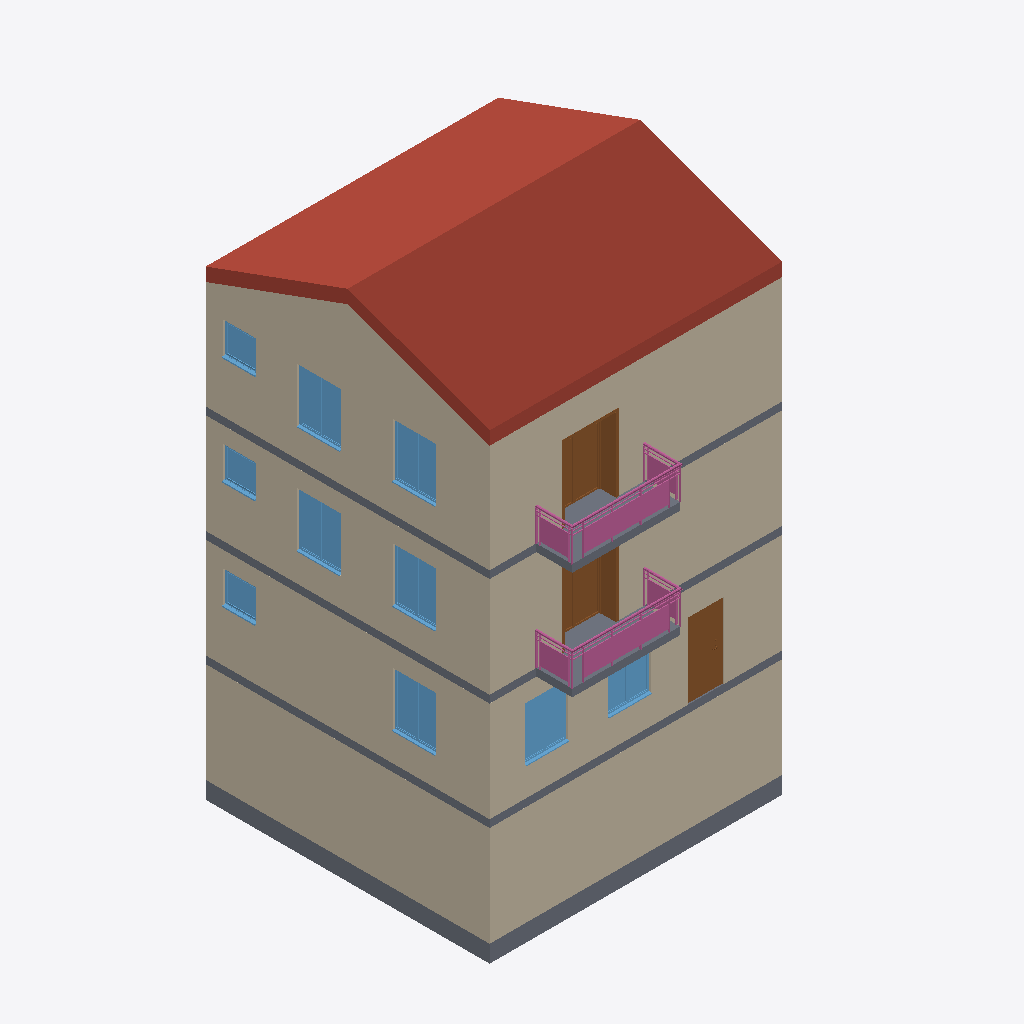
Isometric view of an IFC building model (IFC-SPF (STEP), schema IFC4, length unit metre), seen from the south-west, elements coloured by IFC class: 12 walls (beige), 10 windows (light blue), 4 slabs (grey), 3 doors (brown), 2 railings (pink), 1 roof (red-brown).
Extent 8.2 m × 8.9 m × 14.3 m (x, y, z). Storeys (4): Cave at -3.00 m; CotaSoleira at 0.00 m; Pavimento1 at 3.00 m; Pavimento2 at 6.00 m. Elements (63): 28 IfcWall, 12 IfcDoor, 10 IfcWindow, 5 IfcRailing, 4 IfcSlab, 3 IfcStair, 1 IfcRoof.

HEADER;
FILE_DESCRIPTION(('ViewDefinition [ReferenceView_V1.2]','RevitIdentifiers [VersionGUID: b33bfac7-95b7-4504-ab0b-030fbbb28579, NumberOfSaves: 47]','CoordinateReference [CoordinateBase: Shared Coordinates, ProjectSite: Default Site]','ExchangeRequirement [Architecture]'),'2;1');
FILE_NAME('Project Number','2023-10-10T11:55:44+00:00',(''),(''),'ODA SDAI 23.12','Autodesk Revit 24.0.5.432 (ENG) - IFC 24.1.1.6','');
FILE_SCHEMA(('IFC4'));
ENDSEC;
DATA;
#104=IFCPROJECT('1iZWy4KIHA8fGu3zvUfYuM',#18,'Project Number',$,$,'Project Name','Project Status',(#99),#96);
#132=IFCSITE('1iZWy4KIHA8fGu3zvUfYuK',#18,'Default',$,$,#131,$,$,.ELEMENT.,(51,30,23,112487),(0,-7,-37,-956022),0.0,$,$);
#684=IFCSITE('2y1OcZ9QbCUwOhLlus$vZG',#18,'Toposolid:Generic - 1000mm:313215',$,'Toposolid:Generic - 1000mm',#658,#683,$,$,$,$,$,$,$);
#3458=IFCSITE('1kicYO_ivAOOeWS6SQkdqW',#18,'Toposolid:Path - 150mm concrete:323015',$,'Toposolid:Path - 150mm concrete',#3448,#3457,$,$,$,$,$,$,$);
#3484=IFCSITE('2L0NI7BYL2PQk6iaKZXLmR',#18,'Street:Street:330826',$,'Street:Street',#3483,#3480,$,$,$,$,$,$,$);
#114=IFCBUILDING('1iZWy4KIHA8fGu3zvUfYuN',#18,'',$,$,#112,$,'',.ELEMENT.,$,$,#113);
#118=IFCBUILDINGSTOREY('2y1OcZ9QbCUwOhLlus$vRz',#18,'Cave',$,'Level:Circle Head - Project Datum',#117,$,'Cave',.ELEMENT.,-2.999999999999999);
#121=IFCBUILDINGSTOREY('3Zu5Bv0LOHrPC10026FoQQ',#18,'CotaSoleira',$,'Level:Circle Head - Project Datum',#120,$,'CotaSoleira',.ELEMENT.,0.0);
#125=IFCBUILDINGSTOREY('15Z0v90RiHrPC20026FoKR',#18,'Pavimento1',$,'Level:Circle Head - Project Datum',#124,$,'Pavimento1',.ELEMENT.,2.9999999999999996);
#129=IFCBUILDINGSTOREY('2y1OcZ9QbCUwOhLlus$vTF',#18,'Pavimento2',$,'Level:Circle Head - Project Datum',#128,$,'Pavimento2',.ELEMENT.,5.999999999999999);
#3570=IFCROOF('1TfIQQNPX9DAX3RHvq0seH',#18,'Basic Roof:Roof_Pitched_38Tile-25Bat-0Felt-25bat-100Ins-150Truss-12PBd:335257',$,'Basic Roof:Roof_Pitched_38Tile-25Bat-0Felt-25bat-100Ins-150Truss-12PBd',#3550,#3569,'335257',.NOTDEFINED.);
#1611=IFCWALL('3dUPquTnvBDe7uKbalFHUT',#18,'Basic Wall:Wall-Ext_102Bwk-75Ins-100LBlk-12P:315032',$,'Basic Wall:Wall-Ext_102Bwk-75Ins-100LBlk-12P',#1606,#1610,'315032',.NOTDEFINED.);
#1930=IFCWALL('3dUPquTnvBDe7uKbalFGdZ',#18,'Basic Wall:Wall-Ext_102Bwk-75Ins-100LBlk-12P:315622',$,'Basic Wall:Wall-Ext_102Bwk-75Ins-100LBlk-12P',#1925,#1929,'315622',.NOTDEFINED.);
#2097=IFCWALL('3dUPquTnvBDe7uKbalFGYi',#18,'Basic Wall:Wall-Ext_102Bwk-75Ins-100LBlk-12P:315817',$,'Basic Wall:Wall-Ext_102Bwk-75Ins-100LBlk-12P',#2092,#2096,'315817',.NOTDEFINED.);
#1863=IFCWALL('3dUPquTnvBDe7uKbalFHPg',#18,'Basic Wall:Wall-Ext_102Bwk-75Ins-100LBlk-12P:315247',$,'Basic Wall:Wall-Ext_102Bwk-75Ins-100LBlk-12P',#1858,#1862,'315247',.NOTDEFINED.);
#961=IFCWALL('3dUPquTnvBDe7uKbalFHKR',#18,'Basic Wall:Wall-Ext_102Bwk-75Ins-100LBlk-12P:314398',$,'Basic Wall:Wall-Ext_102Bwk-75Ins-100LBlk-12P',#956,#960,'314398',.NOTDEFINED.);
#1319=IFCWALL('3dUPquTnvBDe7uKbalFHHv',#18,'Basic Wall:Wall-Ext_102Bwk-75Ins-100LBlk-12P:314748',$,'Basic Wall:Wall-Ext_102Bwk-75Ins-100LBlk-12P',#1314,#1318,'314748',.NOTDEFINED.);
#1568=IFCWALL('3dUPquTnvBDe7uKbalFHTE',#18,'Basic Wall:Wall-Ext_102Bwk-75Ins-100LBlk-12P:314955',$,'Basic Wall:Wall-Ext_102Bwk-75Ins-100LBlk-12P',#1563,#1567,'314955',.NOTDEFINED.);
#1220=IFCWALL('3dUPquTnvBDe7uKbalFHGN',#18,'Basic Wall:Wall-Ext_102Bwk-75Ins-100LBlk-12P:314642',$,'Basic Wall:Wall-Ext_102Bwk-75Ins-100LBlk-12P',#1215,#1219,'314642',.NOTDEFINED.);
#851=IFCSLAB('2y1OcZ9QbCUwOhLlus$vGd',#18,'Floor:Floor-Grnd-Bearing_65Scr-90Ins-125Conc-50SBld-150Hcore:314248',$,'Floor:Floor-Grnd-Bearing_65Scr-90Ins-125Conc-50SBld-150Hcore',#840,#850,'314248',.FLOOR.);
#815=IFCSLAB('2y1OcZ9QbCUwOhLlus$vJY',#18,'Floor:Floor-Upper_160mmConc-CorusComFlor51:314189',$,'Floor:Floor-Upper_160mmConc-CorusComFlor51',#797,#814,'314189',.FLOOR.);
#772=IFCSLAB('2y1OcZ9QbCUwOhLlus$vIT',#18,'Floor:Floor-Upper_160mmConc-CorusComFlor51:314162',$,'Floor:Floor-Upper_160mmConc-CorusComFlor51',#754,#771,'314162',.FLOOR.);
#7416=IFCRAILING('2$tIMZwq5DX9gnklH48Pvg',#18,'Railing:Glass_Panel-Bottom_Fill:324712',$,'Railing:Glass_Panel-Bottom_Fill',#6968,#7415,'324712',.NOTDEFINED.);
#6947=IFCRAILING('2$tIMZwq5DX9gnklH48Pcy',#18,'Railing:Glass_Panel-Bottom_Fill:324542',$,'Railing:Glass_Panel-Bottom_Fill',#6496,#6946,'324542',.NOTDEFINED.);
#713=IFCSLAB('2y1OcZ9QbCUwOhLlus$vPL',#18,'Floor:Floor-Upper_160mmConc-CorusComFlor51:313850',$,'Floor:Floor-Upper_160mmConc-CorusComFlor51',#692,#712,'313850',.FLOOR.);
#4345=IFCDOOR('1ZAenL12bBzuBbf29geLyA',#18,'NBS_DrsetSym_Interior-Double_FullyGlazed:1510x2100mm:373634',$,'NBS_DrsetSym_Interior-Double_FullyGlazed:1510x2100mm',#7896,#4341,'373634',2.099999999999982,1.509999999999996,.DOOR.,.DOUBLE_DOOR_SINGLE_SWING.,$);
#4308=IFCDOOR('1ZAenL12bBzuBbf29geL_L',#18,'NBS_DrsetSym_Interior-Double_FullyGlazed:1510x2100mm:373533',$,'NBS_DrsetSym_Interior-Double_FullyGlazed:1510x2100mm',#7804,#4304,'373533',2.099999999999982,1.509999999999996,.DOOR.,.DOUBLE_DOOR_SINGLE_SWING.,$);
#4981=IFCDOOR('1ZAenL12bBzuBbf29geJF1',#18,'NBS_AssaAbloyLtd_DrsetSym_AASDTimberCertifiedSecurityDoor_Single:1000x2100mm:384841',$,'NBS_AssaAbloyLtd_DrsetSym_AASDTimberCertifiedSecurityDoor_Single:1000x2100mm',#7656,#4977,'384841',2.099999999999983,0.9999999999999996,.DOOR.,.SINGLE_SWING_RIGHT.,$);
#5403=IFCWINDOW('1ZAenL12bBzuBbf29geGrb',#18,'NBS_ExtWndwSym_Double_TopHungLight-TopHungLight:TopHungLight-TopHungLight_1200x1200mm:385517',$,'NBS_ExtWndwSym_Double_TopHungLight-TopHungLight:TopHungLight-TopHungLight_1200x1200mm',#7875,#5399,'385517',1.5099999999999996,1.1999999999999988,.WINDOW.,.NOTDEFINED.,$);
#5538=IFCWINDOW('1ZAenL12bBzuBbf29geGv5',#18,'NBS_ExtWndwSym_Double_TopHungLight-TopHungLight:TopHungLight-TopHungLight_1200x1200mm:385741',$,'NBS_ExtWndwSym_Double_TopHungLight-TopHungLight:TopHungLight-TopHungLight_1200x1200mm',#7783,#5534,'385741',1.5099999999999996,1.1999999999999988,.WINDOW.,.NOTDEFINED.,$);
#3892=IFCWINDOW('1ZAenL12bBzuBbf29geNEj',#18,'NBS_ExtWndwSym_Double_TopHungLight-TopHungLight:TopHungLight-TopHungLight_1200x1200mm:368421',$,'NBS_ExtWndwSym_Double_TopHungLight-TopHungLight:TopHungLight-TopHungLight_1200x1200mm',#7641,#3888,'368421',1.5099999999999996,1.1999999999999988,.WINDOW.,.NOTDEFINED.,$);
#3925=IFCWINDOW('1ZAenL12bBzuBbf29geNDr',#18,'NBS_ExtWndwSym_Double_TopHungLight-TopHungLight:TopHungLight-TopHungLight_1200x1200mm:368637',$,'NBS_ExtWndwSym_Double_TopHungLight-TopHungLight:TopHungLight-TopHungLight_1200x1200mm',#7740,#3921,'368637',1.5099999999999996,1.1999999999999988,.WINDOW.,.NOTDEFINED.,$);
#3942=IFCWINDOW('1ZAenL12bBzuBbf29geKoU',#18,'NBS_ExtWndwSym_Double_TopHungLight-TopHungLight:TopHungLight-TopHungLight_1200x1200mm:368662',$,'NBS_ExtWndwSym_Double_TopHungLight-TopHungLight:TopHungLight-TopHungLight_1200x1200mm',#7832,#3938,'368662',1.5099999999999996,1.1999999999999988,.WINDOW.,.NOTDEFINED.,$);
#4115=IFCWINDOW('1ZAenL12bBzuBbf29geKpW',#18,'NBS_ExtWndwSym_Double_TopHungLight-TopHungLight:TopHungLight-TopHungLight_1200x1200mm:368744',$,'NBS_ExtWndwSym_Double_TopHungLight-TopHungLight:TopHungLight-TopHungLight_1200x1200mm',#7684,#4111,'368744',1.5099999999999996,1.1999999999999988,.WINDOW.,.NOTDEFINED.,$);
#4142=IFCWINDOW('1ZAenL12bBzuBbf29geKn8',#18,'NBS_ExtWndwSym_Double_TopHungLight-TopHungLight:TopHungLight-TopHungLight_1200x1200mm:368832',$,'NBS_ExtWndwSym_Double_TopHungLight-TopHungLight:TopHungLight-TopHungLight_1200x1200mm',#7712,#4138,'368832',1.5099999999999996,1.1999999999999988,.WINDOW.,.NOTDEFINED.,$);
#3959=IFCWINDOW('1ZAenL12bBzuBbf29geKot',#18,'Windows_Sgl_Plain:910x910mm:368703',$,'Windows_Sgl_Plain:910x910mm',#7755,#3955,'368703',0.9100000000000016,0.910000000000001,.WINDOW.,.NOTDEFINED.,$);
#3973=IFCWINDOW('1ZAenL12bBzuBbf29geKpG',#18,'Windows_Sgl_Plain:910x910mm:368728',$,'Windows_Sgl_Plain:910x910mm',#7847,#3969,'368728',0.9100000000000021,0.910000000000001,.WINDOW.,.NOTDEFINED.,$);
#3737=IFCWINDOW('2OKVAKQ5L0Sh_dX43vgqbU',#18,'Windows_Sgl_Plain:910x910mm:349933',$,'Windows_Sgl_Plain:910x910mm',#7613,#3733,'349933',0.910000000000001,0.910000000000001,.WINDOW.,.NOTDEFINED.,$);
#1820=IFCWALL('3dUPquTnvBDe7uKbalFHP5',#18,'Basic Wall:Wall-Ext_102Bwk-75Ins-100LBlk-12P:315200',$,'Basic Wall:Wall-Ext_102Bwk-75Ins-100LBlk-12P',#1815,#1819,'315200',.NOTDEFINED.);
#1177=IFCWALL('3dUPquTnvBDe7uKbalFHNI',#18,'Basic Wall:Wall-Ext_102Bwk-75Ins-100LBlk-12P:314583',$,'Basic Wall:Wall-Ext_102Bwk-75Ins-100LBlk-12P',#1172,#1176,'314583',.NOTDEFINED.);
#1525=IFCWALL('3dUPquTnvBDe7uKbalFHSL',#18,'Basic Wall:Wall-Ext_102Bwk-75Ins-100LBlk-12P:314896',$,'Basic Wall:Wall-Ext_102Bwk-75Ins-100LBlk-12P',#1520,#1524,'314896',.NOTDEFINED.);
#2054=IFCWALL('3dUPquTnvBDe7uKbalFGXa',#18,'Basic Wall:Wall-Ext_102Bwk-75Ins-100LBlk-12P:315745',$,'Basic Wall:Wall-Ext_102Bwk-75Ins-100LBlk-12P',#2049,#2053,'315745',.NOTDEFINED.);
ENDSEC;
